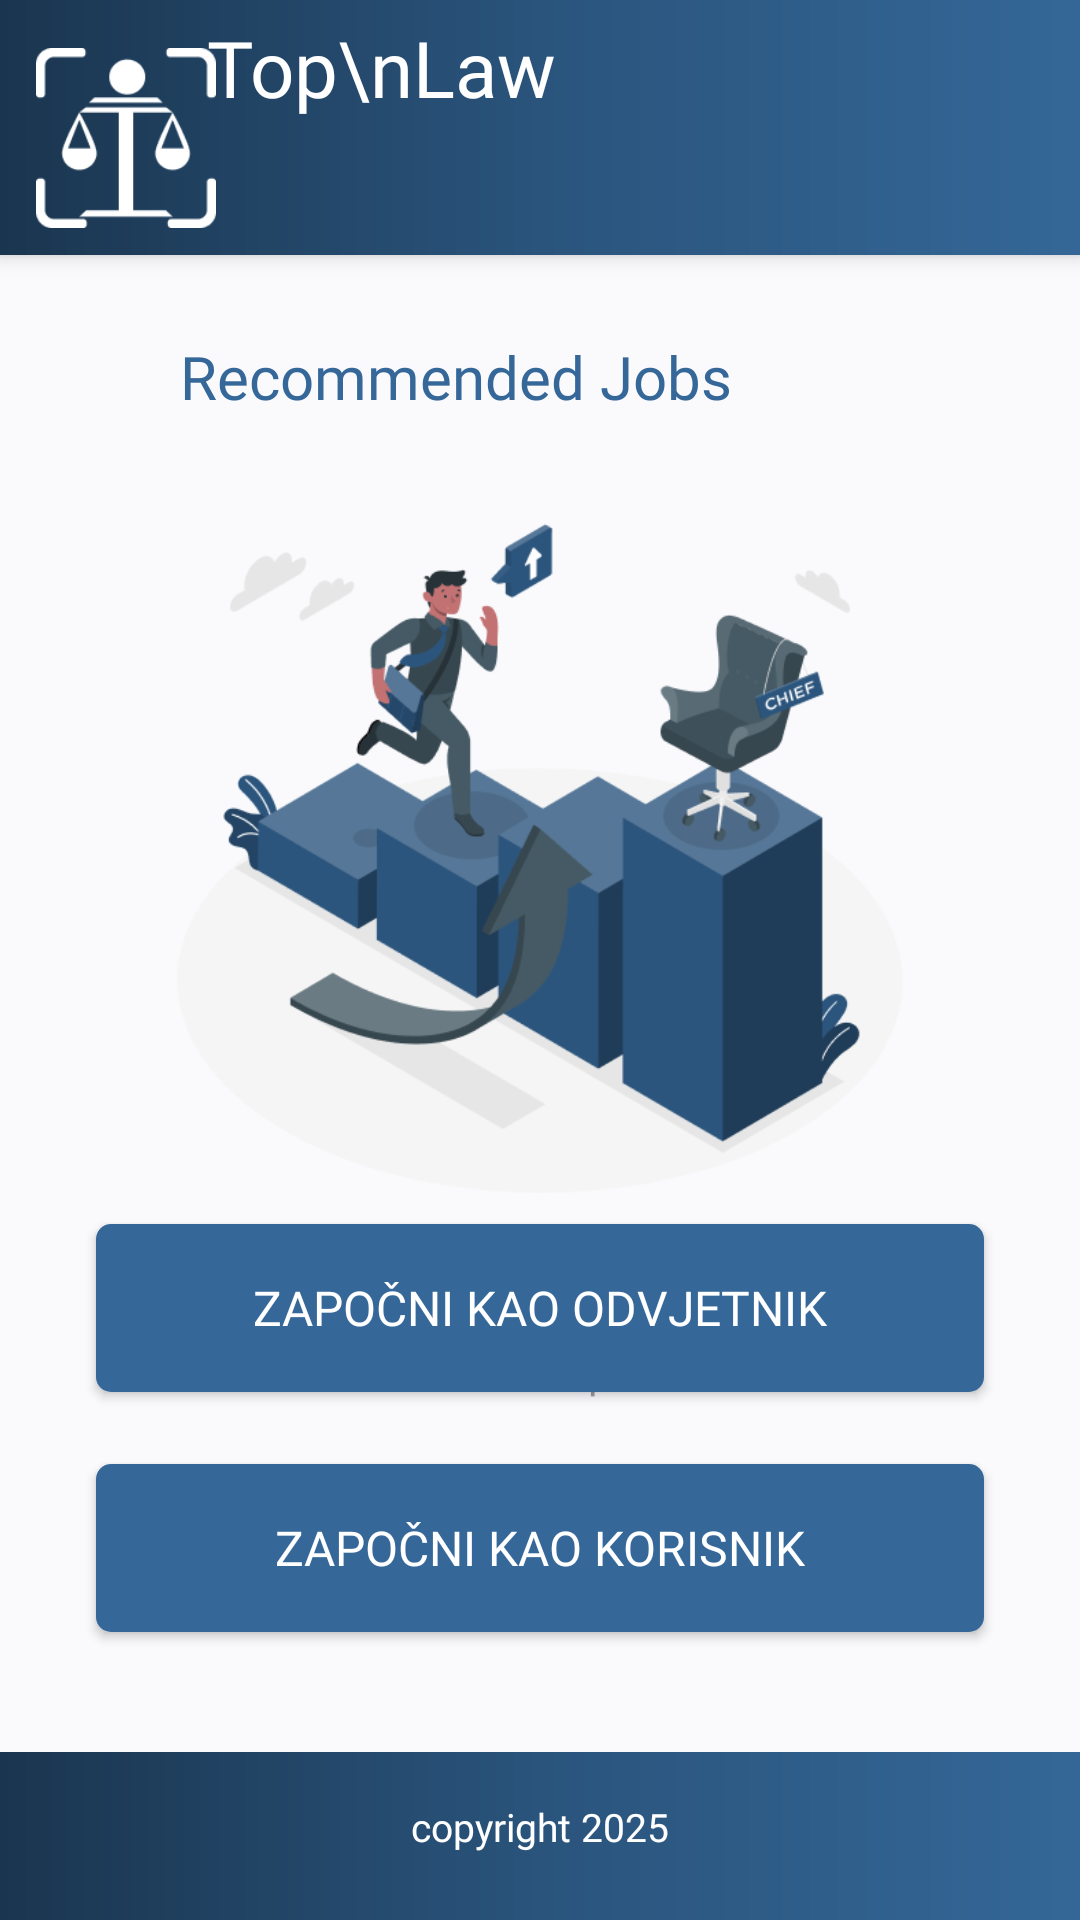

Reconstruct the res/layout file that produces this screen, plus the resources it refers to.
<!-- AndroidManifest.xml: application theme Theme.MyMath -->
<!-- res/layout/activity_start.xml -->
<?xml version="1.0" encoding="utf-8"?>
<androidx.constraintlayout.widget.ConstraintLayout xmlns:android="http://schemas.android.com/apk/res/android"
    xmlns:app="http://schemas.android.com/apk/res-auto"
    xmlns:tools="http://schemas.android.com/tools"
    android:layout_width="match_parent"
    android:layout_height="match_parent"
    android:background="#FAFAFD">

    

    

    


    <View
        android:id="@+id/headerBackground"
        android:layout_width="0dp"
        android:layout_height="85dp"
        android:background="@drawable/navbar_gradient"
        android:elevation="4dp"
        app:layout_constraintStart_toStartOf="parent"
        app:layout_constraintTop_toTopOf="parent"
        />


    

    

    <ImageView
        android:id="@+id/LogoWhite"
        android:layout_width="60dp"
        android:layout_height="80dp"
        android:layout_marginHorizontal="12dp"
        android:layout_marginTop="6dp"
        android:elevation="5dp"
        android:src="@drawable/logo_white"
        app:layout_constraintEnd_toEndOf="parent"
        app:layout_constraintHorizontal_bias="0.0"
        app:layout_constraintStart_toStartOf="parent"
        app:layout_constraintTop_toTopOf="@+id/headerBackground" />

    <TextView
        android:id="@+id/logoText"
        android:layout_width="125dp"
        android:layout_height="108dp"
        android:layout_marginTop="5dp"
        android:elevation="5dp"
        android:fontFamily="@font/poppins_semibold"
        android:text="Top\nLaw"
        android:textColor="#FFFFFF"
        android:textSize="26sp"
        app:layout_constraintEnd_toEndOf="parent"
        app:layout_constraintHorizontal_bias="0.293"
        app:layout_constraintStart_toStartOf="parent"
        app:layout_constraintTop_toTopOf="parent" />


    

    <TextView
        android:id="@+id/recommendedJobs"
        android:layout_width="238dp"
        android:layout_height="27dp"
        android:layout_marginHorizontal="24dp"
        android:layout_marginTop="112dp"
        android:fontFamily="@font/poppins_bold"
        android:text="Recommended Jobs"
        android:textColor="#356899"
        android:textSize="20sp"
        app:layout_constraintEnd_toEndOf="parent"

        app:layout_constraintHorizontal_bias="0.485"
        app:layout_constraintStart_toStartOf="parent"
        app:layout_constraintTop_toTopOf="parent" />

    <ImageView
        android:id="@+id/homeGrowth"
        android:layout_width="0dp"
        android:layout_height="265dp"
        android:layout_marginHorizontal="24dp"
        android:layout_marginTop="144dp"
        android:src="@drawable/home_growth"
        app:layout_constraintEnd_toEndOf="parent"
        app:layout_constraintHorizontal_bias="0.333"
        app:layout_constraintStart_toStartOf="parent"
        app:layout_constraintTop_toTopOf="parent" />

    

    <TextView
        android:id="@+id/description"
        android:layout_width="0dp"
        android:layout_height="wrap_content"
        android:layout_marginHorizontal="32dp"
        android:layout_marginTop="276dp"
        android:alpha="0.4"
        android:fontFamily="@font/poppins_regular"
        android:gravity="center"
        android:text="Find your dream job through Top Law recruitment. We provide various law jobs from various companies."
        android:textColor="#0D0D26"
        android:textSize="14sp"
        app:layout_constraintBottom_toTopOf="@id/nextLawyer"
        app:layout_constraintEnd_toEndOf="parent"
        app:layout_constraintHorizontal_bias="0.375"
        app:layout_constraintStart_toStartOf="parent"
        app:layout_constraintTop_toBottomOf="@id/recommendedJobs"
        app:layout_constraintVertical_bias="0.0" />

    <androidx.appcompat.widget.AppCompatButton
        android:id="@+id/nextLawyer"
        android:layout_width="0dp"
        android:layout_height="56dp"
        android:layout_marginHorizontal="32dp"
        android:layout_marginBottom="120dp"
        android:background="@drawable/button_background"
        android:fontFamily="@font/poppins_medium"
        android:text="Započni kao odvjetnik"
        android:textColor="#FFFFFF"
        android:textSize="16sp"
        app:layout_constraintBottom_toTopOf="@id/navbar"
        app:layout_constraintEnd_toEndOf="parent"
        app:layout_constraintStart_toStartOf="parent" />

    <androidx.appcompat.widget.AppCompatButton
        android:id="@+id/nextUser"
        android:layout_width="0dp"
        android:layout_height="56dp"
        android:layout_marginHorizontal="32dp"
        android:layout_marginBottom="40dp"
        android:background="@drawable/button_background"
        android:fontFamily="@font/poppins_medium"
        android:text="Započni kao korisnik"
        android:textColor="#FFFFFF"
        android:textSize="16sp"
        app:layout_constraintBottom_toTopOf="@id/navbar"
        app:layout_constraintEnd_toEndOf="parent"
        app:layout_constraintStart_toStartOf="parent" />

    <androidx.constraintlayout.widget.ConstraintLayout
        android:id="@+id/navbar"
        android:layout_width="match_parent"
        android:layout_height="wrap_content"
        android:background="@drawable/navbar_gradient"
        android:paddingVertical="16dp"
        app:layout_constraintBottom_toBottomOf="parent">

        
        <TextView
            android:id="@+id/copyright"
            android:layout_width="wrap_content"
            android:layout_height="wrap_content"
            android:fontFamily="@font/poppins_regular"
            android:text="copyright 2025"
            android:textColor="#FFFFFF"
            android:textSize="13sp"

            app:layout_constraintEnd_toEndOf="parent"
            app:layout_constraintStart_toStartOf="parent"
            app:layout_constraintTop_toTopOf="parent" />

        
        <LinearLayout
            android:id="@+id/socialIcons"
            android:layout_width="wrap_content"
            android:layout_height="wrap_content"
            android:layout_marginEnd="16dp"
            android:orientation="horizontal"

            app:layout_constraintEnd_toEndOf="parent"
            app:layout_constraintTop_toTopOf="parent">

            <ImageView
                android:id="@+id/facebookIcon"
                android:layout_width="24dp"
                android:layout_height="24dp"
                android:layout_marginEnd="12dp" />
            


            <ImageView
                android:id="@+id/instagramIcon"
                android:layout_width="24dp"
                android:layout_height="24dp" />
            
        </LinearLayout>


    </androidx.constraintlayout.widget.ConstraintLayout>

</androidx.constraintlayout.widget.ConstraintLayout>
<!-- resources referenced by this layout -->
<resources>
  <!-- drawable button_background (drawable) -->
  <shape xmlns:android="http://schemas.android.com/apk/res/android">
      <solid android:color="@color/primary_356899" /> 
      <corners android:radius="5dp" />  
  </shape>
  <!-- drawable home_growth: png bitmap (drawable, 46339 bytes) -->
  <!-- drawable logo_white: png bitmap (drawable, 2809 bytes) -->
  <!-- drawable navbar_gradient (drawable) -->
  <?xml version="1.0" encoding="utf-8"?>
  <shape xmlns:android="http://schemas.android.com/apk/res/android">
      <gradient
          android:angle="0"
          android:endColor="#346797"
          android:centerColor="#2A547C"
          android:startColor="#1A354F"
          android:type="linear" />
  
  </shape>
  <style name="Theme.MyMath" parent="Theme.MaterialComponents.DayNight.NoActionBar">
          
          <item name="colorPrimary">@color/primary_356899</item>
          <item name="colorPrimaryVariant">#5890c5</item>
          <item name="colorOnPrimary">@color/white</item>
          
          <item name="colorSecondary">@color/teal_200</item>
          <item name="colorSecondaryVariant">@color/teal_700</item>
          <item name="colorOnSecondary">@color/black</item>
          
          <item name="android:statusBarColor">?attr/colorPrimaryVariant</item>
          
      </style>
  <color name="primary_356899">#356899</color>
  <color name="white">#FFFFFF</color>
  <color name="teal_200">#03DAC5</color>
  <color name="teal_700">#018786</color>
  <color name="black">#000000</color>
</resources>
